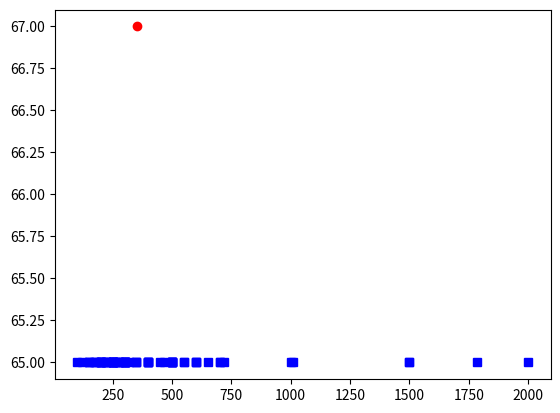

The script that saved this image:
from statistics import mean
from scipy import stats
import matplotlib.pyplot as plt
Estimates = [1000,1010,1786,2000,1500,1500,100,120,150,
             150,150,170,175,180,197,200,200,200,200,200,
             200,220,220,220,220,234,250,250,250,250,250,
             250,250,250,250,263,270,275,275,286,300,300,
             300,300,300,300,300,300,320,350,350,350,400,
             400,400,400,400,450,467,500,500,500,500,500,
             500,500,550,550,600,600,600,650,700,700,720]
trim_val=int(0.1*len(Estimates))
Estimates.sort()
'''
scipy provides the stats librart which has trim mean function 

'''
m=stats.trim_mean(Estimates,0.1)
print(m)
'''
Estimates=Estimates[trim_val:]
Estimates=Estimates[:len(Estimates)-trim_val]
print(mean(Estimates))
'''
y=[]
for i in range(len(Estimates)):
    y.append(65)
    
plt.plot(Estimates,y, 'bs')
plt.plot(m,67,'ro')